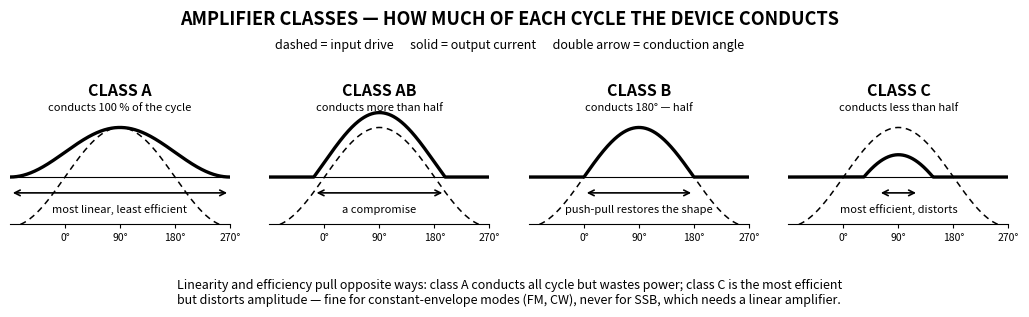

Python code for this plot: (Note: this script raises an exception after producing the figure.)
"""Generate figures/ch07-amp-classes.svg — amplifier classes A/AB/B/C conduction angle.

Pool facts drawn (2023–2027 General, subelement G7B):
- G7B04: class A conducts 100 % of the cycle
- G7B02: class C has the highest efficiency
- G7B11: class C suits constant-envelope modes (FM) — not SSB
- G7B10: a linear amplifier preserves the input waveform

Each panel: dashed = input drive sine, solid = output current. The double arrow
under each trace marks the conduction angle. Single-color (black) matplotlib
output on a transparent background, then post-processed: every #000000 becomes
currentColor (established pattern from Book 2's figures/_gen_*.py).
"""

import matplotlib
matplotlib.use("Agg")
import matplotlib.pyplot as plt
import numpy as np

INK = "black"

deg = np.linspace(-90, 270, 721)
x = np.radians(deg)
drive = np.sin(x)

# output current per class (0..1), conduction window in degrees
panels = [
    ("CLASS A", 0.5 + 0.5 * drive, (-90, 270), "conducts 100 % of the cycle",
     "most linear, least efficient"),
    ("CLASS AB", np.maximum(drive + 0.3, 0), (-17.5, 197.5),
     "conducts more than half", "a compromise"),
    ("CLASS B", np.maximum(drive, 0), (0, 180), "conducts 180° — half",
     "push-pull restores the shape"),
    ("CLASS C", np.maximum(drive - 0.55, 0), (56.6, 123.4),
     "conducts less than half", "most efficient, distorts"),
]

fig, axes = plt.subplots(1, 4, figsize=(10.4, 3.4))
fig.subplots_adjust(left=0.02, right=0.98, top=0.66, bottom=0.30, wspace=0.18)

fig.suptitle("AMPLIFIER CLASSES — HOW MUCH OF EACH CYCLE THE DEVICE CONDUCTS",
             fontsize=13, fontweight="bold", color=INK, y=0.93)
fig.text(0.5, 0.815, "dashed = input drive      solid = output current      "
         "double arrow = conduction angle", fontsize=9, ha="center", color=INK)

for ax, (name, out, win, sub, note) in zip(axes, panels):
    ax.plot(deg, drive, color=INK, linewidth=1.1, linestyle=(0, (4, 3)))
    ax.plot(deg, out, color=INK, linewidth=2.4)
    ax.axhline(0, color=INK, linewidth=0.8)
    ax.annotate("", xy=(win[0], -0.32), xytext=(win[1], -0.32),
                arrowprops=dict(arrowstyle="<->", color=INK, lw=1.2))
    ax.set_title(name, fontsize=11.5, fontweight="bold", color=INK, pad=4)
    ax.text(90, 1.34, sub, fontsize=8, ha="center", color=INK)
    ax.text(90, -0.72, note, fontsize=8, ha="center", color=INK, style="italic")
    ax.set_xlim(-90, 270)
    ax.set_ylim(-0.95, 1.52)
    ax.set_xticks([0, 90, 180, 270])
    ax.set_xticklabels(["0°", "90°", "180°", "270°"], fontsize=7.5, color=INK)
    ax.set_yticks([])
    for s in ("top", "right", "left"):
        ax.spines[s].set_visible(False)
    ax.spines["bottom"].set_color(INK)
    ax.tick_params(colors=INK, length=3)

fig.text(0.5, 0.065,
         "Linearity and efficiency pull opposite ways: class A conducts all cycle but wastes power; class C is the most efficient\n"
         "but distorts amplitude — fine for constant-envelope modes (FM, CW), never for SSB, which needs a linear amplifier.",
         fontsize=9, ha="center", color=INK)

out = "figures/ch07-amp-classes.svg"
fig.savefig(out, transparent=True)

with open(out, encoding="utf-8") as fh:
    svg = fh.read()
svg = svg.replace("#000000", "currentColor")
with open(out, "w", encoding="utf-8") as fh:
    fh.write(svg)
print("wrote", out)
